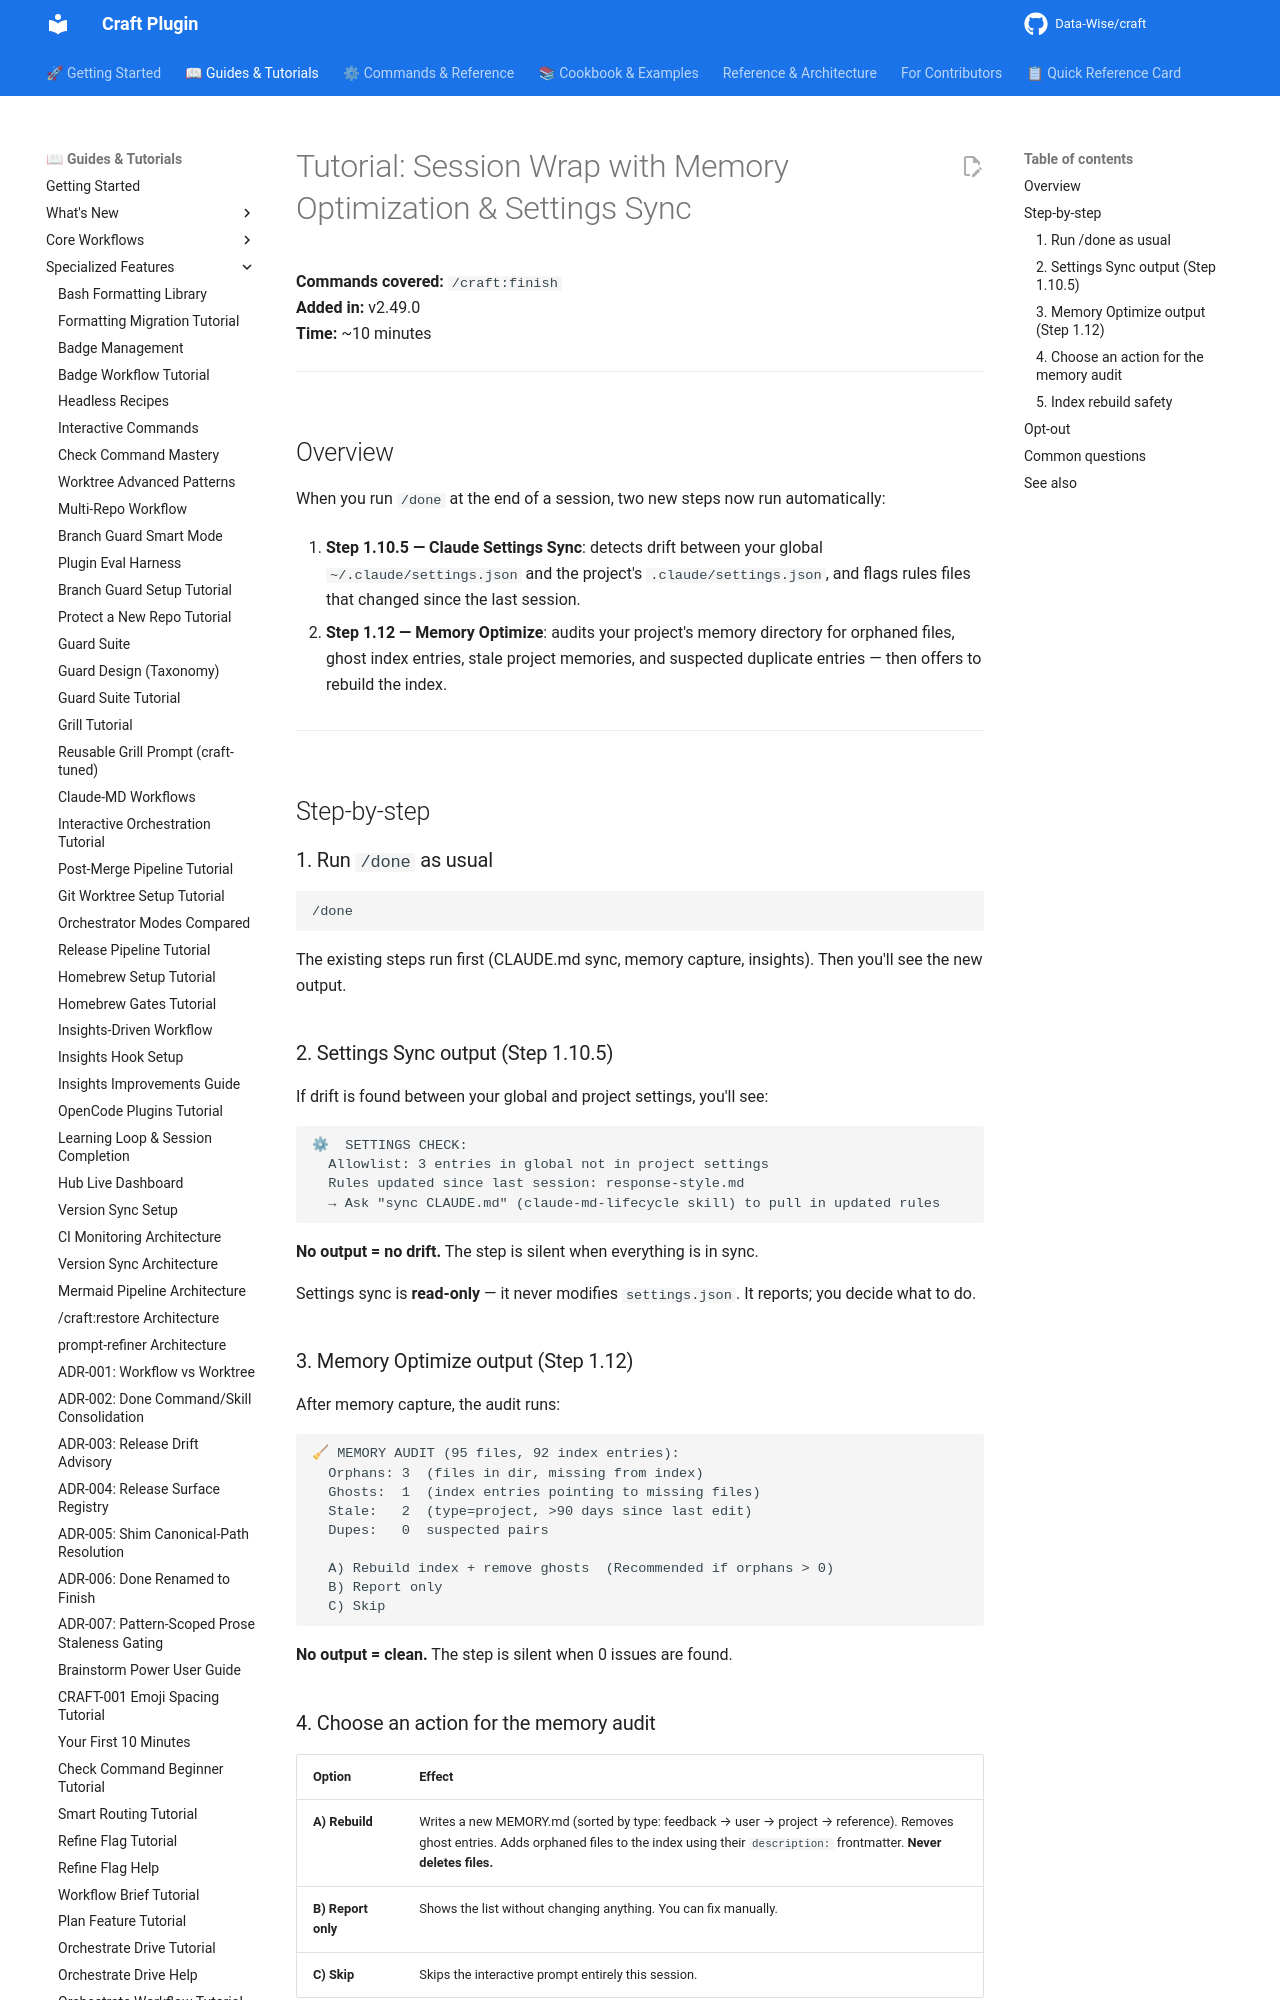

repository: Data-Wise/craft · page: tutorials/TUTORIAL-done-optimization/index.html · generator: mkdocs

# Tutorial: Session Wrap with Memory Optimization & Settings Sync

**Commands covered:** `/craft:finish`  
**Added in:** v2.49.0  
**Time:** ~10 minutes

---

## Overview

When you run `/done` at the end of a session, two new steps now run automatically:

1. **Step 1.10.5 — Claude Settings Sync**: detects drift between your global `~/.claude/settings.json` and the project's `.claude/settings.json`, and flags rules files that changed since the last session.

2. **Step 1.12 — Memory Optimize**: audits your project's memory directory for orphaned files, ghost index entries, stale project memories, and suspected duplicate entries — then offers to rebuild the index.

---

## Step-by-step

### 1. Run `/done` as usual

```
/done
```

The existing steps run first (CLAUDE.md sync, memory capture, insights). Then you'll see the new output.

### 2. Settings Sync output (Step 1.10.5)

If drift is found between your global and project settings, you'll see:

```
⚙  SETTINGS CHECK:
  Allowlist: 3 entries in global not in project settings
  Rules updated since last session: response-style.md
  → Ask "sync CLAUDE.md" (claude-md-lifecycle skill) to pull in updated rules
```

**No output = no drift.** The step is silent when everything is in sync.

Settings sync is **read-only** — it never modifies `settings.json`. It reports; you decide what to do.

### 3. Memory Optimize output (Step 1.12)

After memory capture, the audit runs:

```
🧹 MEMORY AUDIT (95 files, 92 index entries):
  Orphans: 3  (files in dir, missing from index)
  Ghosts:  1  (index entries pointing to missing files)
  Stale:   2  (type=project, >90 days since last edit)
  Dupes:   0  suspected pairs

  A) Rebuild index + remove ghosts  (Recommended if orphans > 0)
  B) Report only
  C) Skip
```

**No output = clean.** The step is silent when 0 issues are found.

### 4. Choose an action for the memory audit

| Option | Effect |
|--------|--------|
| **A) Rebuild** | Writes a new MEMORY.md (sorted by type: feedback → user → project → reference). Removes ghost entries. Adds orphaned files to the index using their `description:` frontmatter. **Never deletes files.** |
| **B) Report only** | Shows the list without changing anything. You can fix manually. |
| **C) Skip** | Skips the interactive prompt entirely this session. |
